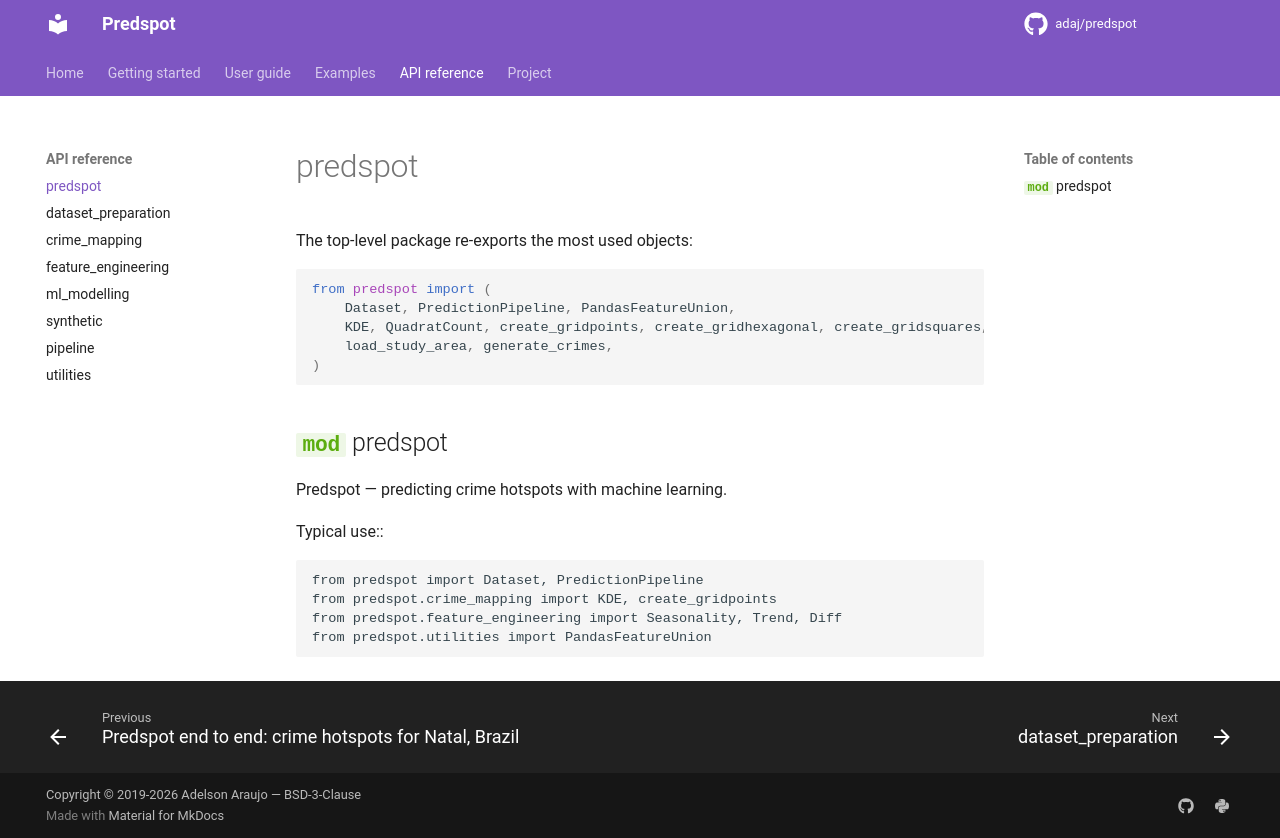

repository: adaj/predspot · page: api/predspot/index.html · generator: mkdocs

# predspot

The top-level package re-exports the most used objects:

```python
from predspot import (
    Dataset, PredictionPipeline, PandasFeatureUnion,
    KDE, QuadratCount, create_gridpoints, create_gridhexagonal, create_gridsquares,
    load_study_area, generate_crimes,
)
```

::: predspot
    options:
      members: false
      show_source: false
